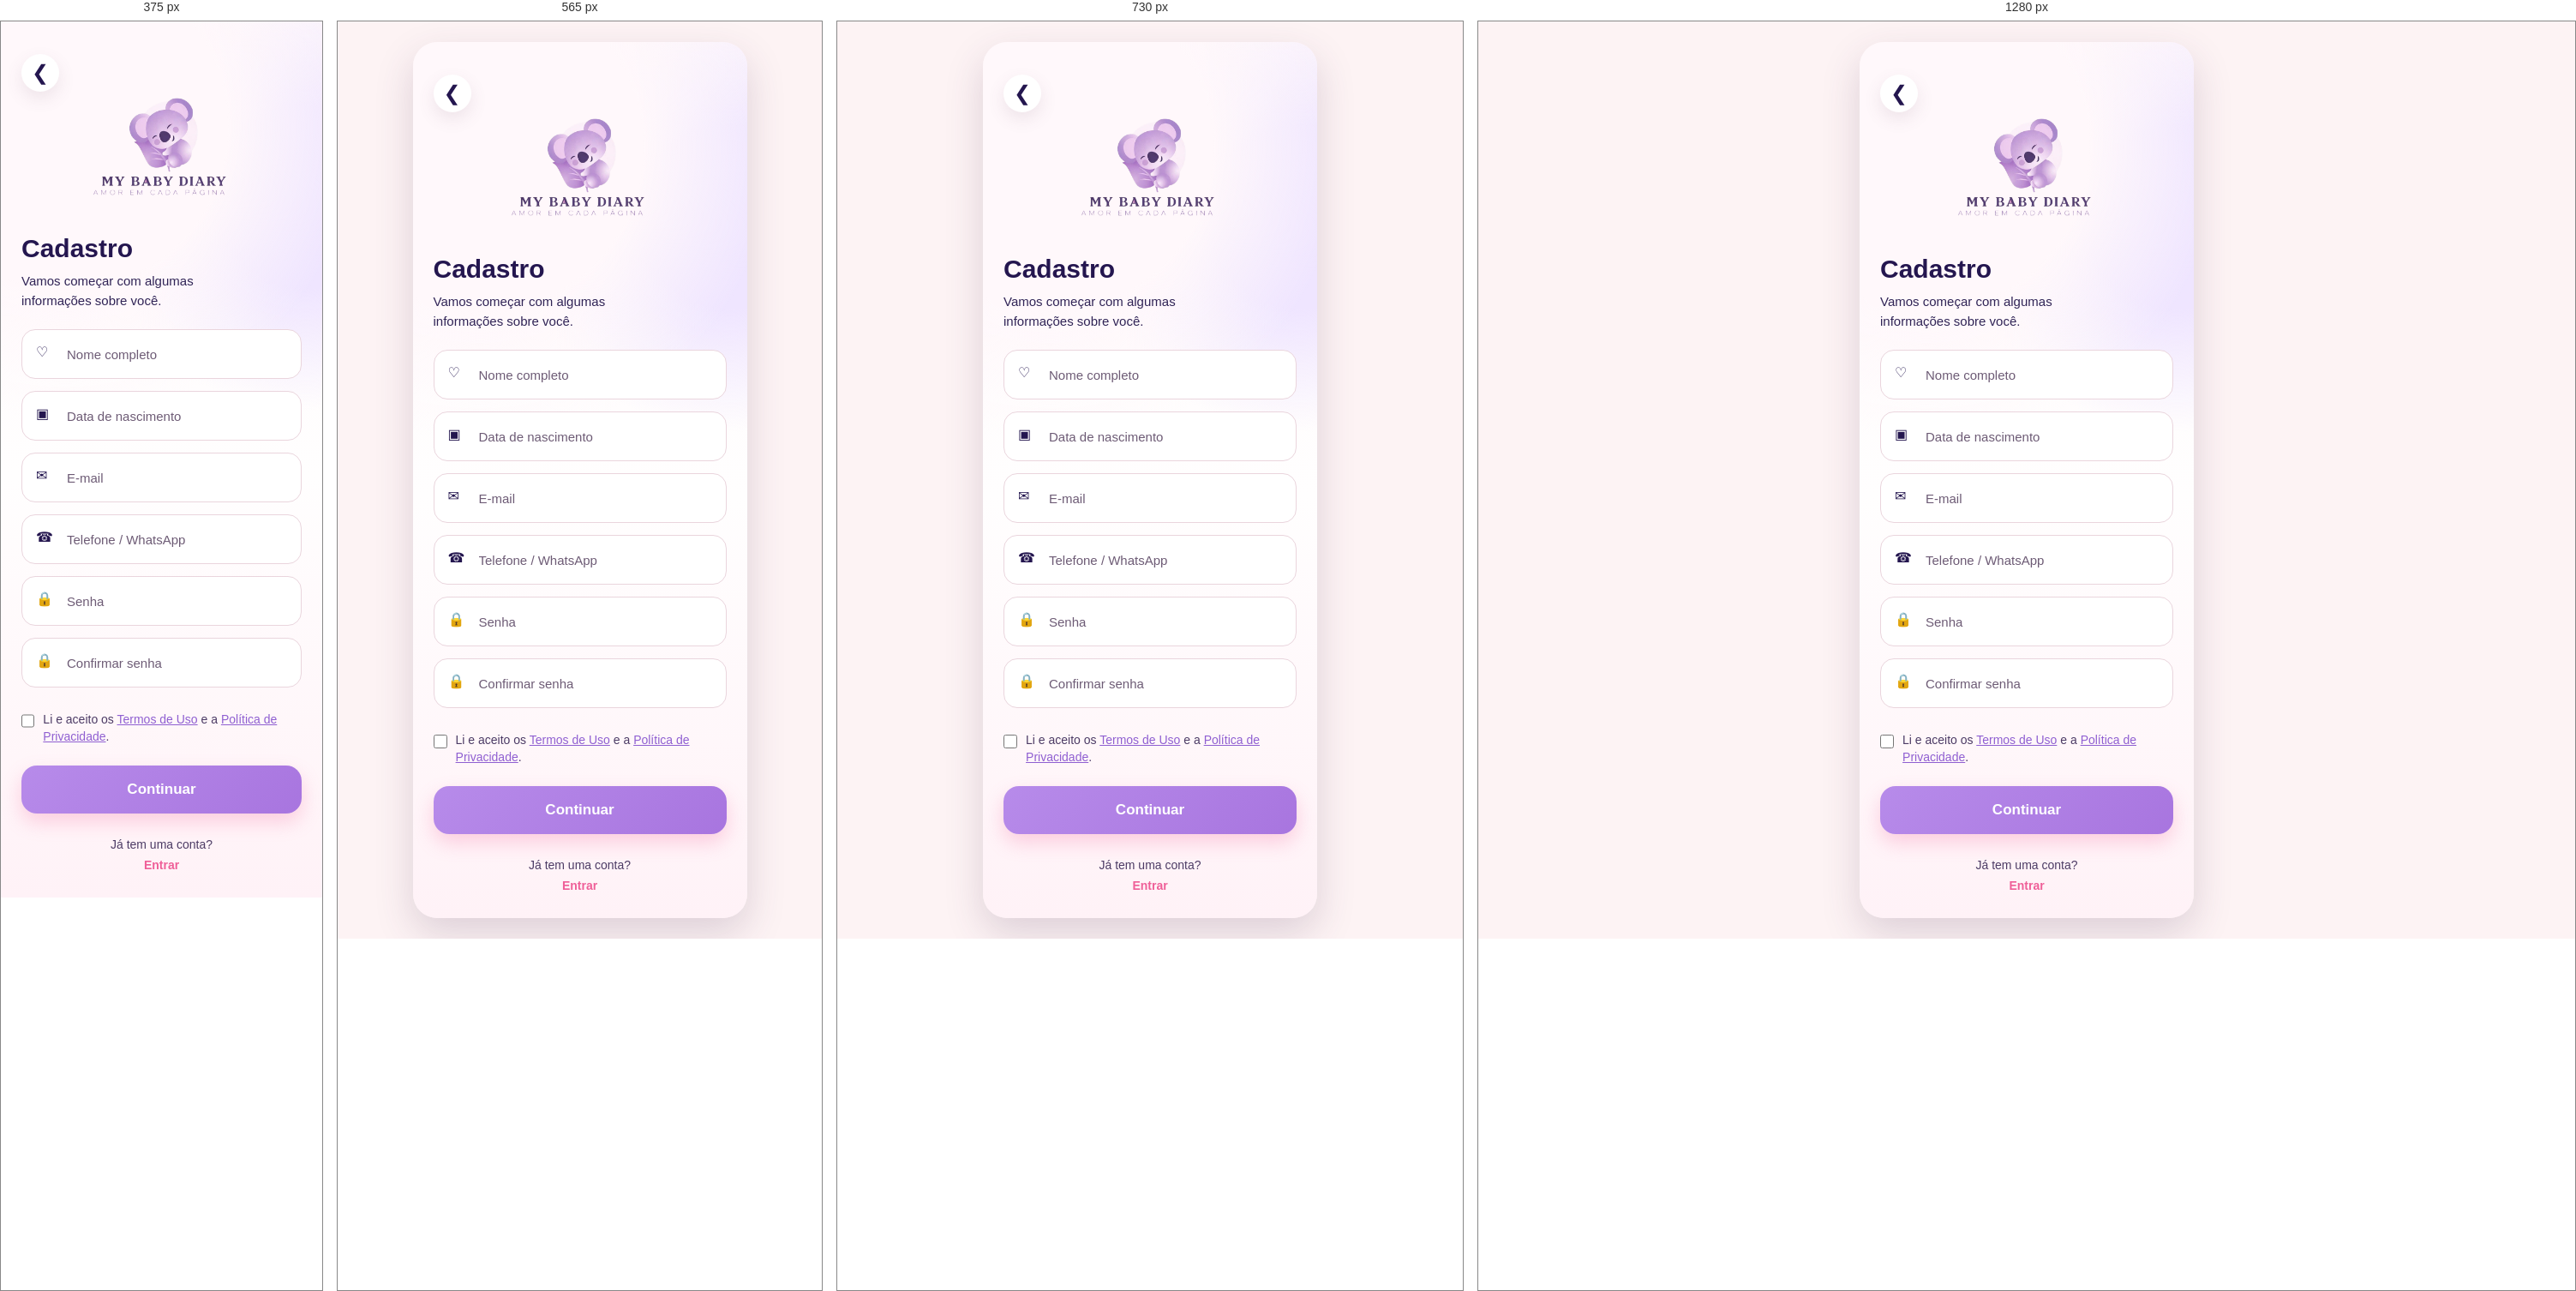
Rendered at 375 px, 565 px, 730 px and 1280 px, left to right.

<!-- file: Cadrasto.html -->
<!DOCTYPE html>
<html lang="pt-BR">
<head>
  <meta charset="UTF-8">
  <meta name="viewport" content="width=device-width, initial-scale=1.0">
  <title>Cadastro | My Baby Diary</title>
  <link rel="stylesheet" href="css/style.css">
</head>
<body>
  <main class="login-page">
    <section class="phone-container cadastro-container">
      <a class="back-button" href="index.html" aria-label="Voltar para o login">
        &#10094;
      </a>

      <div class="cadastro-header">
        <img class="cadastro-img" src="img/logo-removebg-preview.png" alt="My Baby Diary">

        <h1>Cadastro</h1>
        <p>Vamos começar com algumas informações sobre você.</p>
      </div>

      <form class="cadastro-form" id="formCadastro">
        <label class="input-group">
          <span class="icon">♡</span>
          <input type="text" id="nomeCadastro" placeholder="Nome completo" required>
        </label>

        <label class="input-group">
          <span class="icon">▣</span>
<input type="text" id="dataNascimentoCadastro" placeholder="Data de nascimento" required>
        </label>

        <label class="input-group">
          <span class="icon">✉</span>
<input type="email" id="emailCadastro" placeholder="E-mail" required>
        </label>

        <label class="input-group">
          <span class="icon">☎</span>
       <input type="tel" id="telefoneCadastro" placeholder="Telefone / WhatsApp" required>
        </label>

        <label class="input-group">
          <span class="icon">🔒</span>
<input type="password" id="senhaCadastro" placeholder="Senha" required>
        </label>

        <label class="input-group">
          <span class="icon">🔒</span>
  <input type="password" id="confirmarSenhaCadastro" placeholder="Confirmar senha" required>
        </label>

        <label class="terms">
          <input type="checkbox" required>
          <span>
            Li e aceito os
            <a href="#">Termos de Uso</a>
            e a
            <a href="#">Política de Privacidade</a>.
          </span>
        </label>

        <button class="primary-button cadastro-button" type="submit">
          Continuar
        </button>

        <p class="signup-text">
          Já tem uma conta?
          <a href="index.html">Entrar</a>
        </p>
      </form>
    </section>
  </main>

<script src="JS/usuario.js"></script>
<script src="JS/cadastro.js"></script>
</body>
</html>


/* @media block from style.css */
@media (max-width: 430px) {
  .login-page {
    padding: 0;
  }

  .phone-container {
    min-height: 100vh;
    max-width: none;
    border-radius: 0;
  }

  .brand h1 {
    font-size: 34px;
  }

  .login-card {
    padding-left: 14px;
    padding-right: 14px;
  }
}

/* @media block from style.css */
@media (max-width: 760px) {
  .modal-card-conteudo {
    grid-template-columns: 1fr;
    max-height: 86vh;
    overflow-y: auto;
  }

  .modal-card-conteudo img {
    height: 210px;
  }

  .modal-card-conteudo h2 {
    font-size: 28px;
  }
}

/* @media block from style.css */
@media (max-width: 760px) {

.boas-vindas {
  min-height: 220px;
  padding: 28px 145px 28px 18px;
  background-size: 165px auto;
  background-position: right bottom;
}

.imagem-gestante {
  display: none;
}

  .home-page {
    padding: 0;
  }

  .home-container {
    border-radius: 0;
  }

  .home-logo h1 {
    font-size: 26px;
  }

  .home-logo img {
    width: 64px;
    height: 64px;
  }

  .welcome-area {
    align-items: flex-start;
  }

  .welcome-area img {
    display: none;
  }

  .weeks-list {
    grid-template-columns: repeat(6, 135px);
  }

  .info-grid {
    grid-template-columns: 1fr;
  }

  .bottom-menu {
    padding: 10px;
    gap: 6px;
  }

  .bottom-menu a {
    width: auto;
    flex: 1;
    font-size: 22px;
  }

  .bottom-menu a span {
    font-size: 11px;
  }
}

/* @media block from style.css */
@media (max-width: 700px) {
  .week-modal-box {
    grid-template-columns: 1fr;
    max-height: 86vh;
    overflow-y: auto;
  }

  .week-modal-box img {
    height: 190px;
  }
}

/* @media block from style.css */
@media (max-width: 820px) {
  .pagina-partos {
    padding: 0;
  }

  .container-partos {
    border-radius: 0;
    padding: 22px 16px 16px;
  }

  .logo-partos {
    width: 190px;
  }

  .topo-partos {
    margin: 22px 6px;
  }

  .imagem-topo-partos {
    display: none;
  }

  .topo-partos h1 {
    font-size: 34px;
  }

  .cartao-parto {
    grid-template-columns: 1fr;
    text-align: left;
  }

  .cartao-parto > img {
    width: 150px;
    height: 150px;
  }

  .detalhes-parto {
    grid-template-columns: 1fr;
  }

  .botao-saiba {
    justify-self: stretch;
    text-align: center;
  }
}

/* @media block from style.css */
@media (max-width: 820px) {
  .pagina-cuidados {
    padding: 0;
  }

  .container-cuidados {
    border-radius: 0;
    padding: 22px 16px 16px;
  }

  .grade-cuidados,
  .sexo-opcoes {
    grid-template-columns: 1fr;
  }

  .cabecalho-cuidados {
    grid-template-columns: 70px 1fr 70px;
  }

  .form-remedio,
  .linha-cabecalho,
  .linha-remedio {
    grid-template-columns: 1fr;
  }
}

/* @media block from style.css */
@media (max-width: 820px) {
  .pagina-perfil {
    padding: 0;
  }

  .container-perfil {
    border-radius: 0;
    padding: 22px 16px 16px;
  }

  .cabecalho-perfil {
    grid-template-columns: 70px 1fr 70px;
  }

  .topo-perfil,
  .dados-carteirinha,
  .pastas-documentos,
  .como-anexar div {
    grid-template-columns: 1fr;
  }

  .card-usuario {
    flex-direction: column;
  }

  .card-semana-perfil img {
    display: none;
  }
}

/* @media block from style.css */
@media (max-width: 700px) {
  .acoes-carteirinha {
    flex-direction: column;
    align-items: stretch;
  }

  .dados-completos-carteirinha {
    grid-template-columns: 1fr;
  }
}